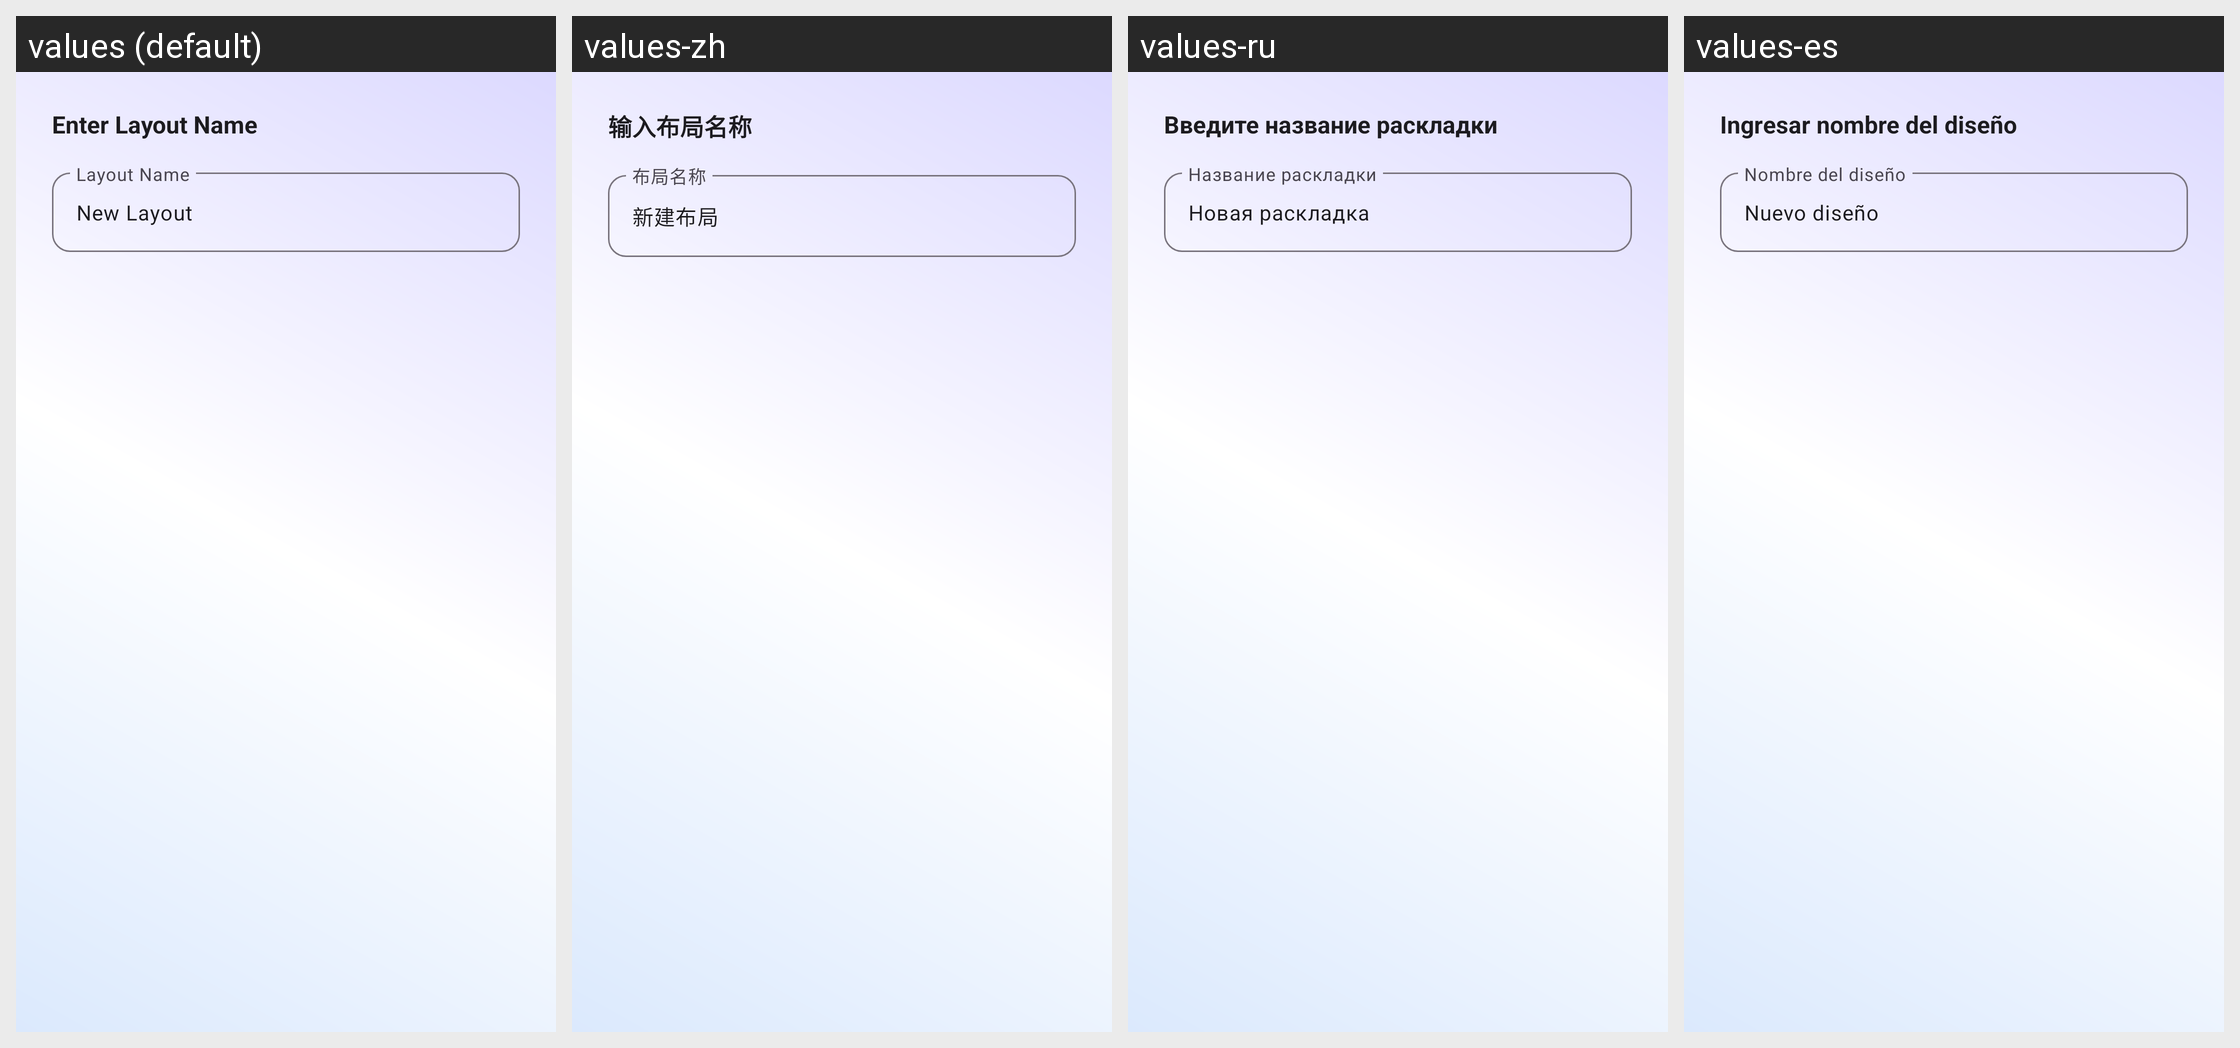

For this localized Android screen grid, give each drawn string resource with its value in every locale shown.
Android screen res/layout/dialog_new_layout.xml rendered under 4 locales, left to right: values (default), values-zh, values-ru, values-es. Device: Nexus 5 (rendered at 1080×1920; each locale shown at half size, 540×960, under a caption strip naming it); theme Theme.raLaunch.
Other locales in the repository, not shown: values-en.
Strings drawn on this screen, with the default value and each locale's value (text and hints the layout hard-codes, and strings that could not be matched under every locale, appear in the picture but are not listed):

input_layout_name
  values: Enter Layout Name
  values-zh: 输入布局名称
  values-ru: Введите название раскладки
  values-es: Ingresar nombre del diseño

layout_name_hint
  values: Layout Name
  values-zh: 布局名称
  values-ru: Название раскладки
  values-es: Nombre del diseño

control_new_layout
  values: New Layout
  values-zh: 新建布局
  values-ru: Новая раскладка
  values-es: Nuevo diseño
